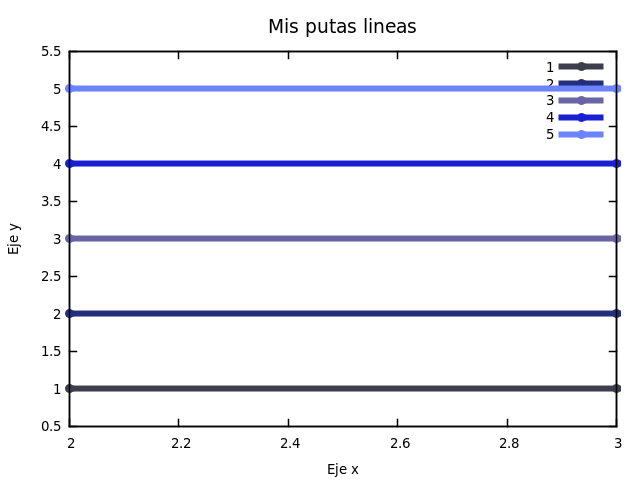

The file beside this chart, header and first rows:
1, 1, 2, 3, 4, 5
2, 1, 2, 3, 4, 5
3, 1, 2, 3, 4, 5
